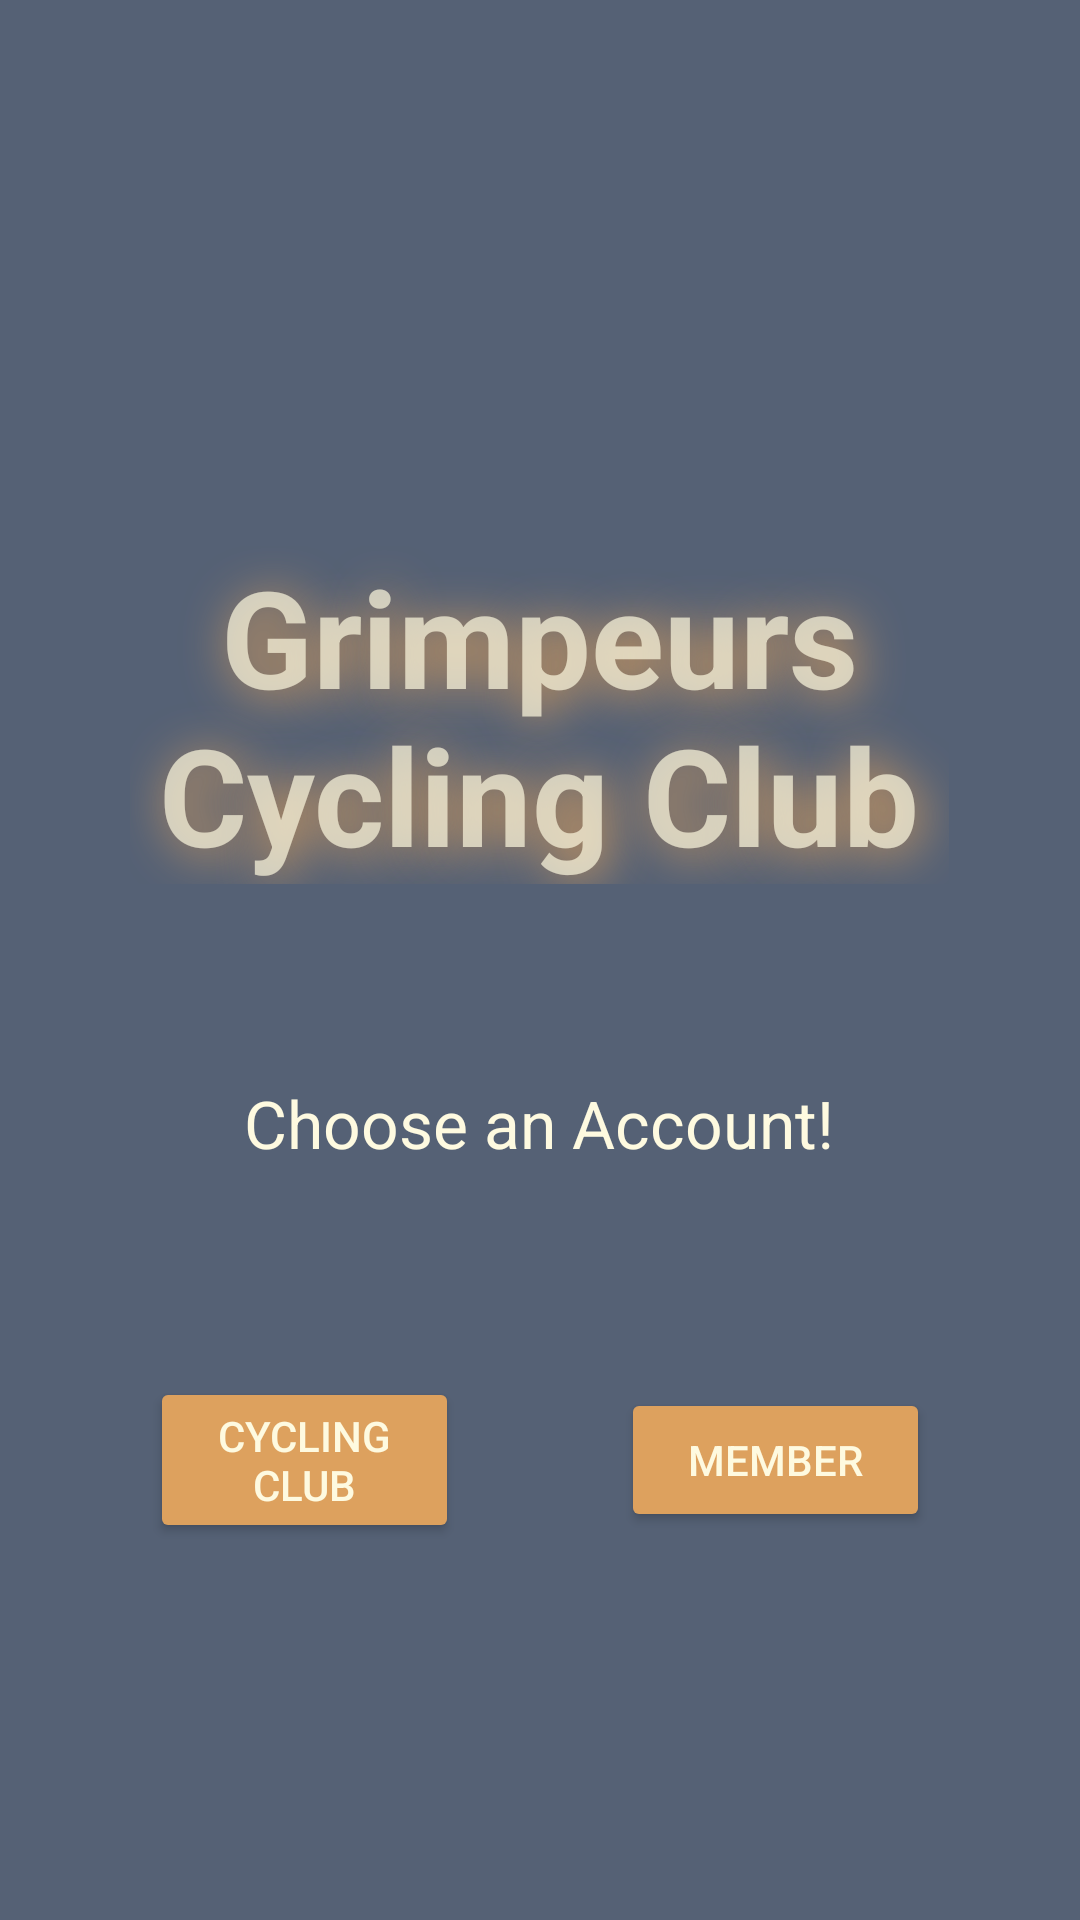

This screen was rendered from an Android layout file. Write that file and the resources it references.
<!-- AndroidManifest.xml: application theme Theme.SEG2105Project -->
<!-- res/layout/activity_choose_acc_type.xml -->
<?xml version="1.0" encoding="utf-8"?>
<RelativeLayout xmlns:android="http://schemas.android.com/apk/res/android"
    xmlns:tools="http://schemas.android.com/tools"
    android:layout_width="match_parent"
    android:layout_height="match_parent"
    tools:context=".Main.MainActivity">

  <LinearLayout
      android:id="@+id/bgrndLayout"
      android:layout_width="match_parent"
      android:layout_height="match_parent"
      android:orientation="horizontal">

    <VideoView
        android:id="@+id/videoView2"
        android:layout_width="0dp"
        android:layout_height="wrap_content"


        android:layout_weight="1"
        android:src="@raw/test" />

  </LinearLayout>

  <LinearLayout
      android:layout_width="match_parent"
      android:layout_height="match_parent"
      android:background="#B3445471"
      android:orientation="vertical">

    <LinearLayout
        android:id="@+id/logoLayout"
        android:layout_width="wrap_content"
        android:layout_height="wrap_content"
        android:layout_gravity="center"
        android:orientation="vertical">

      <Space
          android:layout_width="match_parent"
          android:layout_height="182dp"
          android:layout_gravity="center_vertical"
          android:layout_weight="1" />

      <TextView
          android:id="@+id/logoText"
          android:layout_width="273dp"
          android:layout_height="wrap_content"
          android:gravity="center"
          android:shadowColor="#DDA15E"
          android:shadowDx="5"
          android:shadowDy="5"
          android:shadowRadius="40"
          android:text="@string/title"
          android:textAppearance="@style/TextAppearance.AppCompat.Display2"
          android:textColor="#B3FEFAE0"
          android:textStyle="bold" />

      <Space
          android:layout_width="match_parent"
          android:layout_height="65dp"
          android:layout_gravity="center_vertical"
          android:layout_weight="1" />

      <TextView
          android:id="@+id/chooseAccText"
          android:layout_width="match_parent"
          android:layout_height="wrap_content"
          android:gravity="center"
          android:text="@string/chooseAcc"
          android:textAppearance="@style/TextAppearance.AppCompat.Large"
          android:textColor="#FEFAE0" />

      <Space
          android:layout_width="match_parent"
          android:layout_height="70dp"
          android:layout_gravity="center_vertical"
          android:layout_weight="1" />

    </LinearLayout>

    <LinearLayout
        android:id="@+id/btnLayout"
        android:layout_width="fill_parent"
        android:layout_height="wrap_content"
        android:layout_gravity="center"
        android:gravity="center">

      <Space
          android:layout_width="50dp"
          android:layout_height="wrap_content" />

      <Button
          android:id="@+id/createClubBtn"
          android:layout_width="0dp"
          android:layout_height="wrap_content"
          android:layout_weight="1"
          android:backgroundTint="#DDA15E"
          android:text="@string/cyclingClub"
          android:textColor="#FEFAE0"
          tools:layout_conversion_absoluteHeight="48dp"
          tools:layout_conversion_absoluteWidth="127dp"
          tools:layout_editor_absoluteX="91dp"
          tools:layout_editor_absoluteY="489dp" />

      <Space
          android:layout_width="54dp"
          android:layout_height="wrap_content" />

      <Button
          android:id="@+id/createMmbrBtn"
          android:layout_width="0dp"
          android:layout_height="wrap_content"
          android:layout_weight="1"
          android:backgroundTint="#DDA15E"
          android:text="@string/member"
          android:textColor="#FEFAE0"
          tools:layout_conversion_absoluteHeight="48dp"
          tools:layout_conversion_absoluteWidth="101dp"
          tools:layout_editor_absoluteX="219dp"
          tools:layout_editor_absoluteY="489dp" />

      <Space
          android:layout_width="50dp"
          android:layout_height="wrap_content" />

    </LinearLayout>

  </LinearLayout>

</RelativeLayout>
<!-- resources referenced by this layout -->
<resources>
  <string name="chooseAcc">Choose an Account!</string>
  <string name="cyclingClub">Cycling Club</string>
  <string name="member">Member</string>
  <string name="title">Grimpeurs Cycling Club</string>
  <style name="Theme.SEG2105Project" parent="Base.Theme.SEG2105Project" />
  <style name="Base.Theme.SEG2105Project" parent="Theme.MaterialComponents">
          
          
      </style>
</resources>
